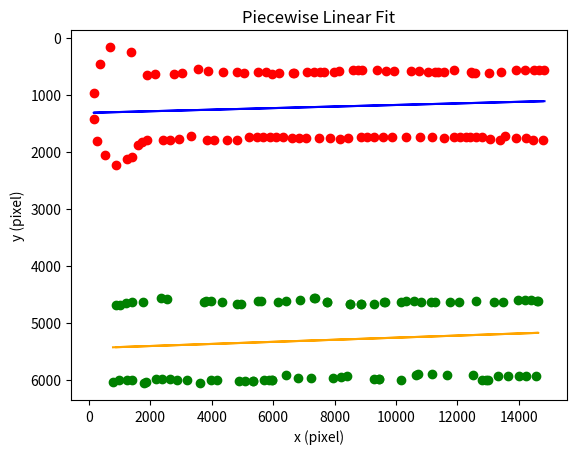

Reproduce this figure in Python.
import numpy as np
import matplotlib.pyplot as plt

# Example segments with provided points
segment_1 = [(14775, 1789), (14455, 1790), (14229, 1760), (13912, 1760), (13551, 1714), (13385, 1790), (13068, 1775), (12782, 1729), (12616, 1729), (12405, 1745), (12270, 1745), (12089, 1745), (11893, 1745), (11561, 1760), (11185, 1745), (10778, 1745), (10326, 1729), (9874, 1745), (9572, 1745), (9271, 1745), (9045, 1745), (8849, 1745), (8442, 1760), (8171, 1775), (7839, 1760), (7477, 1760), (7055, 1760), (6845, 1760), (6603, 1760), (6332, 1745), (6106, 1745), (5910, 1745), (5669, 1745), (5473, 1745), (5217, 1745), (4825, 1790), (4494, 1790), (4087, 1790), (3831, 1790), (3333, 1714), (2926, 1775), (2625, 1790), (2429, 1790), (1902, 1790), (1736, 1820), (1600, 1880), (1389, 2091), (1239, 2121), (877, 2227), (530, 2061), (259, 1805), (169, 1413), (153, 961), (364, 464), (696, 162), (1359, 253), (1902, 644), (2158, 629), (2761, 629), (3017, 614), (3544, 539), (3891, 584), (4373, 599), (4810, 599), (5066, 614), (5503, 599), (5759, 599), (5955, 629), (6197, 614), (6649, 614), (6694, 614), (7101, 599), (7327, 599), (7508, 599), (7643, 599), (7990, 599), (8141, 584), (8593, 569), (8773, 569), (8894, 569),(9391, 569), (9678, 584), (9949, 584), (10476, 584), (10748, 584), (11049, 599),(11275, 599), (11365, 599), (11576, 599), (11893, 569), (12451, 599), (12481, 614), (12556, 614), (13038, 614), (13430, 599), (13897, 554), (14184, 554), (14500, 554), (14666, 554),(14832, 554)]
segment_2 = [(892, 4683), (1028, 4683), (1223, 4653), (1389, 4623), (1751, 4623), (2339, 4563), (2550, 4578), (3755, 4623), (3800, 4608), (3966, 4608), (4328, 4623), (4810, 4668), (4946, 4668), (5518, 4608), (5594, 4608), (6166, 4638), (6423, 4608), (6875, 4593), (7342, 4563), (7372, 4563), (7749, 4623), (7764, 4623), (8502, 4668), (8502, 4668), (8849, 4668), (8849, 4668), (9271, 4668), (9617, 4638), (9632, 4638), (10175, 4623), (10326, 4608), (10597, 4608), (10823, 4638), (11139, 4638), (11275, 4638), (11757, 4638), (12059, 4638), (12616, 4608), (13189, 4623), (13475, 4623), (13973, 4593), (14199, 4593), (14379, 4593), (14575, 4608), (14636, 4608), (14545, 5934), (14229, 5934), (13988, 5934), (13656, 5934), (13310, 5934), (12978, 5994), (12918, 5994), (12812, 5994), (12496, 5919), (11652, 5919), (11185, 5889), (10702, 5889), (10642, 5919), (10160, 5994), (9437, 5979), (9437, 5979), (9271, 5979), (8397, 5934), (8201, 5949), (7945, 5964), (7221, 5964), (6814, 5964), (6423, 5919), (5970, 5994), (5970, 5994), (5880, 5994), (5714, 5994), (5353, 6024), (5338, 6009), (5096, 6009), (4900, 6009), (4177, 5994), (3981, 5994), (3604, 6055), (3198, 5994), (2866, 5994), (2640, 5979), (2369, 5979), (2173, 5979), (1856, 6039), (1781, 6055), (1419, 5994), (1254, 5994), (982, 5994), (786, 6039)]

# Function to fit a linear equation to each segment
def fit_linear_segment(points):
    x = np.array([p[0] for p in points])
    y = np.array([p[1] for p in points])
    coefficients = np.polyfit(x, y, 1)  # Linear fit (degree 1)
    return np.poly1d(coefficients), x, y

def fit_linear_segment_return(points):
    x = np.array([p[0] for p in points])
    y = np.array([p[1] for p in points])
    coefficients = np.polyfit(x, y, 1)  # Linear fit (degree 1)
    return coefficients

# Fit linear equations to each segment
linear_eq_1, x1, y1 = fit_linear_segment(segment_1)
linear_eq_2, x2, y2 = fit_linear_segment(segment_2)
coeffs1 = fit_linear_segment(segment_1)
coeffs2 = fit_linear_segment(segment_2)

# Plot to visualize
plt.scatter(x1, y1, color='red')
plt.scatter(x2, y2, color='green')
plt.plot(x1, linear_eq_1(x1), color='blue')
plt.plot(x2, linear_eq_2(x2), color='orange')
plt.xlabel('x (pixel)')
plt.ylabel('y (pixel)')
plt.title('Piecewise Linear Fit')
plt.gca().invert_yaxis()
plt.show()
print("Segment 1 coefficients:", coeffs1)
print("Segment 2 coefficients:", coeffs2)